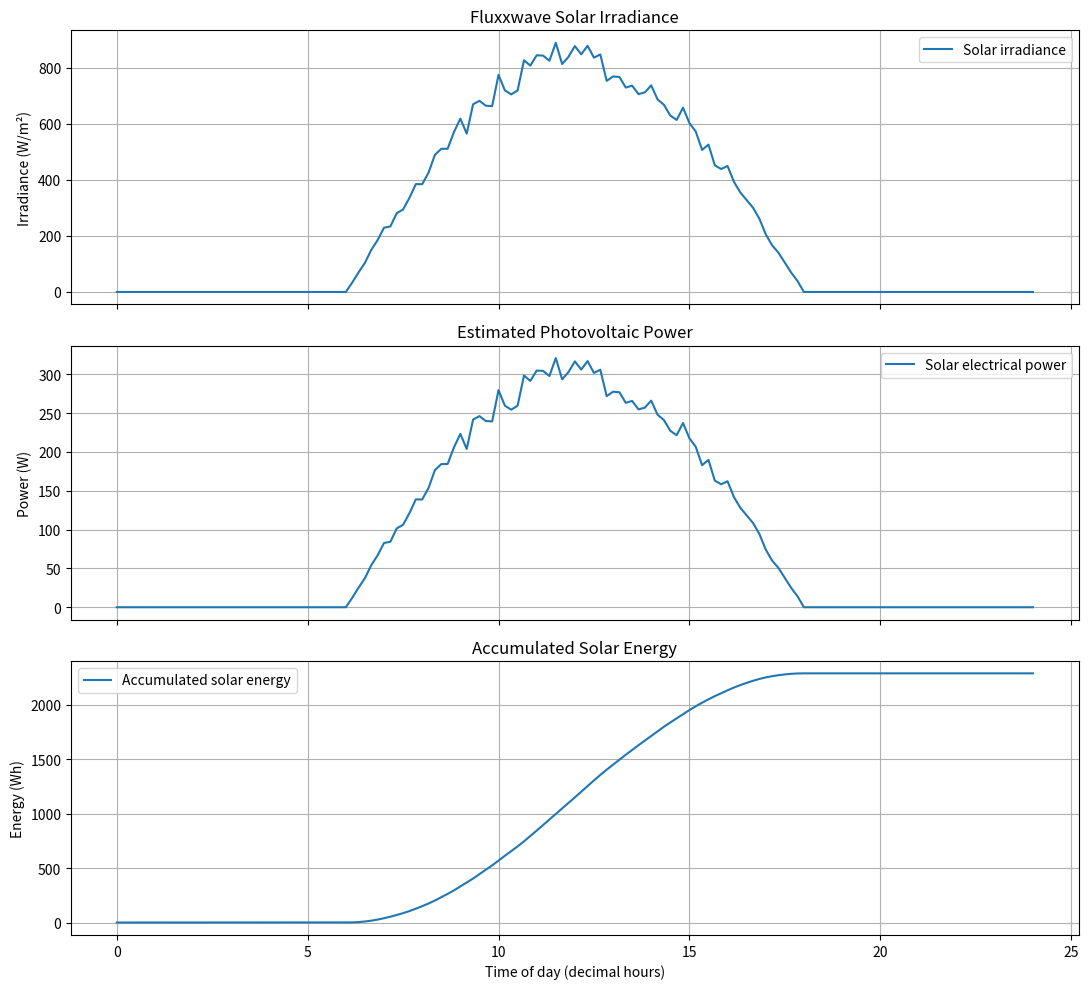

Here is the Python script that generated this plot:

"""
FLUXXWAVE — Solar Energy Generation Model
----------------------------------------
Purpose:
    Simulate the electrical energy generated by photovoltaic panels
    installed on the roof and bonnet of an electric vehicle.

Main features:
    1. Calculate solar panel output power.
    2. Estimate solar energy generated over time.
    3. Simulate changing sunlight throughout the day.
    4. Account for shading, temperature, and system losses.
    5. Estimate daily energy in Wh and kWh.
    6. Export simulation data to CSV.
    7. Plot irradiance, power, and accumulated energy.

Important:
    This is a simplified engineering simulation, not a real-time
    measurement system or a validated vehicle performance model.
"""

import csv
import math
import random
from datetime import datetime, timedelta
from pathlib import Path


# ============================================================
# SECTION 1: PROJECT CONFIGURATION
# ============================================================

# Default total panel area across the roof and bonnet, in m².
DEFAULT_PANEL_AREA_M2 = 2.0

# Example panel conversion efficiency: 22%.
DEFAULT_PANEL_EFFICIENCY = 0.22

# Maximum reference irradiance used in the example, in W/m².
DEFAULT_PEAK_IRRADIANCE = 900.0

# Fraction of power retained after solar-system conversion losses.
DEFAULT_SYSTEM_EFFICIENCY = 0.95

# Fraction of sunlight blocked by shading.
# 0.0 means no shading; 0.5 means 50% of incident light is blocked.
DEFAULT_SHADING_FRACTION = 0.0

# Approximate power temperature coefficient per degree Celsius.
# This example assumes power decreases by 0.4% per degree above 25°C.
DEFAULT_TEMP_COEFFICIENT = -0.004

# Reference temperature for the panel's rated efficiency.
REFERENCE_TEMPERATURE_C = 25.0

# Default simulation interval, in minutes.
DEFAULT_STEP_MINUTES = 10


# ============================================================
# SECTION 2: INPUT VALIDATION
# ============================================================

def validate_non_negative(value, name):
    """Reject negative numerical inputs."""
    if not isinstance(value, (int, float)):
        raise TypeError(f"{name} must be a number.")

    if not math.isfinite(value):
        raise ValueError(f"{name} must be finite.")

    if value < 0:
        raise ValueError(f"{name} cannot be negative.")

    return float(value)


def validate_fraction(value, name):
    """Validate a fraction between zero and one."""
    value = validate_non_negative(value, name)

    if value > 1:
        raise ValueError(f"{name} must be between 0 and 1.")

    return value


def validate_positive(value, name):
    """Reject zero and negative numerical inputs."""
    value = validate_non_negative(value, name)

    if value == 0:
        raise ValueError(f"{name} must be greater than zero.")

    return value


# ============================================================
# SECTION 3: BASIC SOLAR POWER CALCULATION
# ============================================================

def calculate_solar_power(
    irradiance_w_m2,
    panel_area_m2,
    panel_efficiency,
    shading_fraction=0.0,
    temperature_factor=1.0,
    system_efficiency=1.0,
):
    """
    Calculate estimated electrical output from a solar panel.

    Formula:
        P = G * A * eta * (1 - shading) * temperature_factor
            * system_efficiency

    Parameters:
        irradiance_w_m2:
            Solar power incident per square metre (W/m²).

        panel_area_m2:
            Effective illuminated panel area (m²).

        panel_efficiency:
            Fraction of incident solar energy converted to electricity.

        shading_fraction:
            Fraction of incoming sunlight blocked by shading.

        temperature_factor:
            Relative power factor due to panel temperature.

        system_efficiency:
            Fraction of power retained after electrical conversion losses.

    Returns:
        Estimated electrical power in watts (W).
    """

    # Check that the physical inputs are valid.
    irradiance = validate_non_negative(
        irradiance_w_m2, "irradiance_w_m2"
    )
    area = validate_non_negative(panel_area_m2, "panel_area_m2")
    efficiency = validate_fraction(
        panel_efficiency, "panel_efficiency"
    )
    shading = validate_fraction(
        shading_fraction, "shading_fraction"
    )
    temp_factor = validate_non_negative(
        temperature_factor, "temperature_factor"
    )
    system_factor = validate_fraction(
        system_efficiency, "system_efficiency"
    )

    # Calculate the solar power incident on the panel surface.
    incident_power = irradiance * area

    # Estimate how much incident power remains after shading.
    unshaded_power = incident_power * (1.0 - shading)

    # Apply photovoltaic conversion efficiency.
    electrical_power = unshaded_power * efficiency

    # Apply temperature and electrical system correction factors.
    adjusted_power = (
        electrical_power * temp_factor * system_factor
    )

    # Return the final estimated electrical output.
    return adjusted_power


# ============================================================
# SECTION 4: TEMPERATURE CORRECTION
# ============================================================

def calculate_temperature_factor(
    panel_temperature_c,
    reference_temperature_c=REFERENCE_TEMPERATURE_C,
    temperature_coefficient=DEFAULT_TEMP_COEFFICIENT,
):
    """
    Estimate the effect of panel temperature on electrical power.

    The linear approximation is:
        factor = 1 + coefficient * (panel_temp - reference_temp)

    The coefficient is normally negative for common PV modules.

    This simplified model does not represent every panel technology
    or all temperature-dependent electrical behaviour.
    """

    if not isinstance(panel_temperature_c, (int, float)):
        raise TypeError("Panel temperature must be a number.")

    if not math.isfinite(panel_temperature_c):
        raise ValueError("Panel temperature must be finite.")

    if not math.isfinite(reference_temperature_c):
        raise ValueError("Reference temperature must be finite.")

    if not math.isfinite(temperature_coefficient):
        raise ValueError("Temperature coefficient must be finite.")

    # Find the difference from the reference temperature.
    temperature_difference = (
        panel_temperature_c - reference_temperature_c
    )

    # Estimate the relative power correction.
    factor = (
        1.0 + temperature_coefficient * temperature_difference
    )

    # Prevent a physically meaningless negative output factor.
    return max(0.0, factor)


# ============================================================
# SECTION 5: SIMULATING SUNLIGHT THROUGHOUT THE DAY
# ============================================================

def simulate_irradiance(
    sunrise_hour=6.0,
    sunset_hour=18.0,
    peak_irradiance=DEFAULT_PEAK_IRRADIANCE,
    step_minutes=DEFAULT_STEP_MINUTES,
    cloud_variability=0.0,
    random_seed=42,
):
    """
    Generate a simplified daylight irradiance time series.

    The model uses a half-sine daylight curve:
        G(t) = G_peak * sin(pi * daylight_position)

    Irradiance is zero outside the simulated daylight period.

    Parameters:
        sunrise_hour:
            Sunrise time in decimal hours, e.g. 6.0 means 06:00.

        sunset_hour:
            Sunset time in decimal hours, e.g. 18.0 means 18:00.

        peak_irradiance:
            Peak reference irradiance in W/m².

        step_minutes:
            Time between consecutive simulation samples.

        cloud_variability:
            Maximum fractional reduction due to simulated clouds.
            For example, 0.3 allows reductions of up to 30%.

        random_seed:
            Fixed seed for reproducible simulated cloud conditions.

    Returns:
        A list of dictionaries containing time and irradiance.
    """

    # Validate the main numerical parameters.
    sunrise = validate_non_negative(sunrise_hour, "sunrise_hour")
    sunset = validate_non_negative(sunset_hour, "sunset_hour")
    peak = validate_non_negative(
        peak_irradiance, "peak_irradiance"
    )
    step = validate_positive(step_minutes, "step_minutes")
    clouds = validate_fraction(
        cloud_variability, "cloud_variability"
    )

    # A single-day simulation must fit within 24 hours.
    if sunrise >= 24 or sunset > 24:
        raise ValueError("Sunrise and sunset must fit within 24 hours.")

    if sunset <= sunrise:
        raise ValueError("Sunset must occur after sunrise.")

    # Use a local random generator so the result is reproducible.
    rng = random.Random(random_seed)

    # Convert the interval from minutes to hours.
    step_hours = step / 60.0

    # Calculate the length of the daylight period.
    daylight_duration = sunset - sunrise

    # Prepare the list that will hold all generated samples.
    irradiance_data = []

    # Generate samples from midnight through the end of the day.
    number_of_steps = math.ceil(24.0 / step_hours)

    for index in range(number_of_steps + 1):

        # Determine the current simulation time.
        hour = index * step_hours

        # Stop if the sample falls beyond the end of the day.
        if hour > 24.0:
            break

        # Default to zero irradiance outside daylight hours.
        irradiance = 0.0

        if sunrise <= hour <= sunset:

            # Locate the sample within the daylight period.
            daylight_position = (
                (hour - sunrise) / daylight_duration
            )

            # Calculate the idealised daylight curve.
            solar_angle = math.pi * daylight_position

            irradiance = peak * math.sin(solar_angle)

            # Keep the calculated value non-negative.
            irradiance = max(0.0, irradiance)

            # Apply a random cloud-related reduction if enabled.
            if clouds > 0:
                cloud_factor = rng.uniform(1.0 - clouds, 1.0)
                irradiance *= cloud_factor

        # Save the sample for later power calculations.
        irradiance_data.append({
            "time_hours": round(hour, 6),
            "irradiance_w_m2": round(irradiance, 4),
        })

    return irradiance_data


# ============================================================
# SECTION 6: CALCULATING ENERGY FROM POWER
# ============================================================

def calculate_solar_energy(power_w, time_hours):
    """
    Calculate electrical energy from power samples using
    the trapezoidal numerical integration method.

    Parameters:
        power_w:
            A list of power samples in watts.

        time_hours:
            Corresponding simulation times in decimal hours.

    Returns:
        Total estimated electrical energy in watt-hours (Wh).

    Example:
        Power = [100, 200, 100] W
        Time  = [0, 1, 2] hours

        Energy = 150 + 150 = 300 Wh
    """

    # Ensure both input arrays contain corresponding samples.
    if len(power_w) != len(time_hours):
        raise ValueError(
            "Power and time arrays must have equal lengths."
        )

    # At least two samples are needed for integration.
    if len(power_w) < 2:
        return 0.0

    # Validate all sample values.
    powers = [
        validate_non_negative(value, "power_w")
        for value in power_w
    ]

    times = [
        validate_non_negative(value, "time_hours")
        for value in time_hours
    ]

    # Calculate energy across each consecutive pair of samples.
    total_energy_wh = 0.0

    for index in range(len(powers) - 1):

        # Determine the time between the current samples.
        time_interval = times[index + 1] - times[index]

        if time_interval <= 0:
            raise ValueError(
                "Time samples must be strictly increasing."
            )

        # Estimate average power over this time interval.
        average_power = (
            powers[index] + powers[index + 1]
        ) / 2.0

        # Energy equals average power multiplied by elapsed hours.
        interval_energy = average_power * time_interval

        # Accumulate the energy produced during this interval.
        total_energy_wh += interval_energy

    return total_energy_wh


# ============================================================
# SECTION 7: COMPLETE SOLAR DAY SIMULATION
# ============================================================

def simulate_solar_day(
    panel_area_m2=DEFAULT_PANEL_AREA_M2,
    panel_efficiency=DEFAULT_PANEL_EFFICIENCY,
    peak_irradiance=DEFAULT_PEAK_IRRADIANCE,
    sunrise_hour=6.0,
    sunset_hour=18.0,
    step_minutes=DEFAULT_STEP_MINUTES,
    shading_fraction=DEFAULT_SHADING_FRACTION,
    panel_temperature_c=35.0,
    system_efficiency=DEFAULT_SYSTEM_EFFICIENCY,
    cloud_variability=0.0,
    random_seed=42,
):
    """
    Simulate an entire day's solar power generation.

    This function connects the irradiance model, temperature
    correction, power calculation, and energy integration.

    Returns:
        A dictionary containing time-series data and summary metrics.
    """

    # Generate a hypothetical sunlight profile for the day.
    irradiance_data = simulate_irradiance(
        sunrise_hour=sunrise_hour,
        sunset_hour=sunset_hour,
        peak_irradiance=peak_irradiance,
        step_minutes=step_minutes,
        cloud_variability=cloud_variability,
        random_seed=random_seed,
    )

    # Calculate the temperature correction for the selected conditions.
    temperature_factor = calculate_temperature_factor(
        panel_temperature_c
    )

    # Prepare arrays to store the simulation results.
    time_hours = []
    irradiance_values = []
    power_values = []
    results = []

    for sample in irradiance_data:

        # Extract the current time and sunlight intensity.
        hour = sample["time_hours"]
        irradiance = sample["irradiance_w_m2"]

        # Calculate the panel's estimated electrical power.
        power = calculate_solar_power(
            irradiance_w_m2=irradiance,
            panel_area_m2=panel_area_m2,
            panel_efficiency=panel_efficiency,
            shading_fraction=shading_fraction,
            temperature_factor=temperature_factor,
            system_efficiency=system_efficiency,
        )

        # Store the values for numerical integration and analysis.
        time_hours.append(hour)
        irradiance_values.append(irradiance)
        power_values.append(power)

        # Store a detailed record for this time step.
        results.append({
            "time_hours": hour,
            "irradiance_w_m2": round(irradiance, 4),
            "temperature_c": panel_temperature_c,
            "temperature_factor": round(temperature_factor, 5),
            "power_w": round(power, 4),
        })

    # Integrate power over time to estimate total daily energy.
    daily_energy_wh = calculate_solar_energy(
        power_values, time_hours
    )

    # Convert watt-hours to kilowatt-hours.
    daily_energy_kwh = daily_energy_wh / 1000.0

    # Find the maximum estimated power during the simulation.
    peak_power_w = max(power_values) if power_values else 0.0

    # Find the mean power across the full simulated day.
    average_power_w = (
        sum(power_values) / len(power_values)
        if power_values else 0.0
    )

    # Return both the detailed data and summary statistics.
    return {
        "time_series": results,
        "daily_energy_wh": daily_energy_wh,
        "daily_energy_kwh": daily_energy_kwh,
        "peak_power_w": peak_power_w,
        "average_power_w": average_power_w,
        "panel_area_m2": panel_area_m2,
        "panel_efficiency": panel_efficiency,
        "temperature_c": panel_temperature_c,
        "temperature_factor": temperature_factor,
        "shading_fraction": shading_fraction,
        "system_efficiency": system_efficiency,
    }


# ============================================================
# SECTION 8: EXPORTING RESULTS TO CSV
# ============================================================

def export_to_csv(simulation_results, filename="solar_results.csv"):
    """
    Save the solar time-series data to a CSV file.

    CSV files can be opened in Excel and analysed using Python.
    """

    # Extract the individual time-series records.
    records = simulation_results["time_series"]

    # Resolve the output path relative to the current working directory.
    output_path = Path(filename)

    # Create parent folders if they do not already exist.
    output_path.parent.mkdir(parents=True, exist_ok=True)

    # Open the file using UTF-8 encoding and newline-safe writing.
    with output_path.open("w", newline="", encoding="utf-8") as file:

        # Define the columns in the output file.
        fieldnames = [
            "time_hours",
            "irradiance_w_m2",
            "temperature_c",
            "temperature_factor",
            "power_w",
        ]

        # Create a CSV writer with a header row.
        writer = csv.DictWriter(file, fieldnames=fieldnames)
        writer.writeheader()

        # Write each time-series sample to the file.
        writer.writerows(records)

    # Return the path for display or further processing.
    return output_path


# ============================================================
# SECTION 9: PLOTTING SOLAR SIMULATION RESULTS
# ============================================================

def plot_solar_results(simulation_results, save_plot=False):
    """
    Plot irradiance, electrical power, and accumulated energy.

    Matplotlib is imported inside this function so that the
    mathematical model can still be imported without plotting.
    """

    try:
        import matplotlib.pyplot as plt
    except ImportError as error:
        raise ImportError(
            "Install Matplotlib using: pip install matplotlib"
        ) from error

    # Extract the recorded samples.
    records = simulation_results["time_series"]

    if not records:
        raise ValueError("No simulation data is available to plot.")

    # Separate the data into arrays for plotting.
    times = [row["time_hours"] for row in records]
    irradiance = [row["irradiance_w_m2"] for row in records]
    power = [row["power_w"] for row in records]

    # Calculate accumulated energy up to each recorded sample.
    accumulated_energy = [0.0]

    for index in range(1, len(records)):

        # Find the elapsed time since the preceding sample.
        delta_hours = times[index] - times[index - 1]

        # Use the average power over this interval.
        average_power = (power[index] + power[index - 1]) / 2.0

        # Convert power and elapsed hours into watt-hours.
        energy_increment = average_power * delta_hours

        # Add this interval's energy to the running total.
        accumulated_energy.append(
            accumulated_energy[-1] + energy_increment
        )

    # Create three separate graphs in one figure.
    figure, axes = plt.subplots(
        nrows=3,
        ncols=1,
        figsize=(11, 10),
        sharex=True,
    )

    # Graph 1: sunlight intensity throughout the day.
    axes[0].plot(times, irradiance, label="Solar irradiance")
    axes[0].set_ylabel("Irradiance (W/m²)")
    axes[0].set_title("Fluxxwave Solar Irradiance")
    axes[0].grid(True)
    axes[0].legend()

    # Graph 2: estimated electrical power from the panels.
    axes[1].plot(times, power, label="Solar electrical power")
    axes[1].set_ylabel("Power (W)")
    axes[1].set_title("Estimated Photovoltaic Power")
    axes[1].grid(True)
    axes[1].legend()

    # Graph 3: accumulated electrical energy.
    axes[2].plot(
        times,
        accumulated_energy,
        label="Accumulated solar energy",
    )
    axes[2].set_xlabel("Time of day (decimal hours)")
    axes[2].set_ylabel("Energy (Wh)")
    axes[2].set_title("Accumulated Solar Energy")
    axes[2].grid(True)
    axes[2].legend()

    # Add spacing so labels and titles do not overlap.
    figure.tight_layout()

    # Optionally save the figure to an image file.
    if save_plot:
        figure.savefig("solar_simulation.png", dpi=300)

    # Display the graphs.
    plt.show()


# ============================================================
# SECTION 10: DISPLAYING THE DAILY SUMMARY
# ============================================================

def print_solar_summary(simulation_results):
    """Print the main results in a readable format."""

    print("\n" + "=" * 55)
    print("       FLUXXWAVE SOLAR ENERGY REPORT")
    print("=" * 55)

    # Display the parameters used by the model.
    print(
        f"Panel area:              "
        f"{simulation_results['panel_area_m2']:.2f} m²"
    )
    print(
        f"Panel efficiency:        "
        f"{simulation_results['panel_efficiency'] * 100:.1f}%"
    )
    print(
        f"Panel temperature:       "
        f"{simulation_results['temperature_c']:.1f} °C"
    )
    print(
        f"Shading fraction:        "
        f"{simulation_results['shading_fraction'] * 100:.1f}%"
    )
    print(
        f"System efficiency:       "
        f"{simulation_results['system_efficiency'] * 100:.1f}%"
    )

    print("-" * 55)

    # Display the simulated performance results.
    print(
        f"Peak power:              "
        f"{simulation_results['peak_power_w']:.2f} W"
    )
    print(
        f"Average sampled power:   "
        f"{simulation_results['average_power_w']:.2f} W"
    )
    print(
        f"Daily energy:            "
        f"{simulation_results['daily_energy_wh']:.2f} Wh"
    )
    print(
        f"Daily energy:            "
        f"{simulation_results['daily_energy_kwh']:.4f} kWh"
    )

    print("=" * 55)
    print("These are simulated estimates, not measured EV results.")
    print("=" * 55 + "\n")


# ============================================================
# SECTION 11: RUNNING THE PROGRAM
# ============================================================

def main():
    """
    Execute a demonstration of the solar model.

    Edit the parameters below to explore different scenarios.
    """

    # Configure the hypothetical Fluxxwave solar installation.
    simulation = simulate_solar_day(
        panel_area_m2=2.0,
        panel_efficiency=0.22,
        peak_irradiance=900.0,
        sunrise_hour=6.0,
        sunset_hour=18.0,
        step_minutes=10,
        shading_fraction=0.10,
        panel_temperature_c=35.0,
        system_efficiency=0.95,
        cloud_variability=0.15,
        random_seed=42,
    )

    # Print the summary of the simulated day.
    print_solar_summary(simulation)

    # Export the time-series records for later analysis.
    csv_path = export_to_csv(
        simulation,
        "data/solar_results.csv",
    )
    print(f"CSV results saved to: {csv_path}")

    # Generate and save the simulation graphs.
    plot_solar_results(simulation, save_plot=True)
    print("Graph saved to: solar_simulation.png")


# Run the demonstration only when this file is executed directly.
if __name__ == "__main__":
    main()
